3-way image classification set "images" from GitHub (zaid-gul/ECG_Classification); label vocabulary: ARR, CHF, NSR.

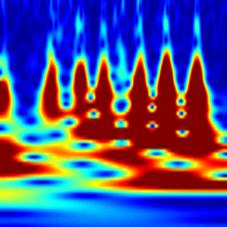
Label: ARR

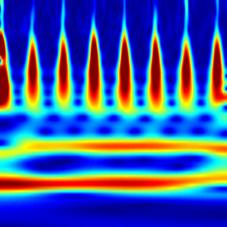
Label: NSR

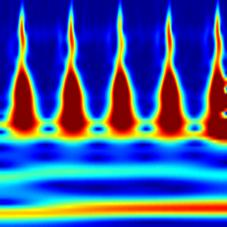
Label: ARR

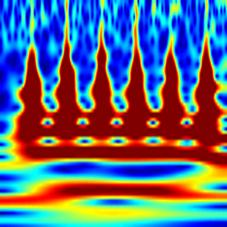
Label: CHF

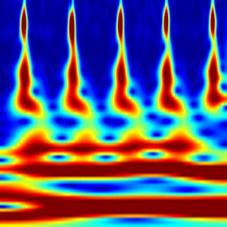
Label: NSR

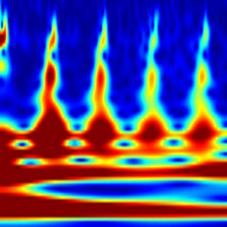
Label: CHF
